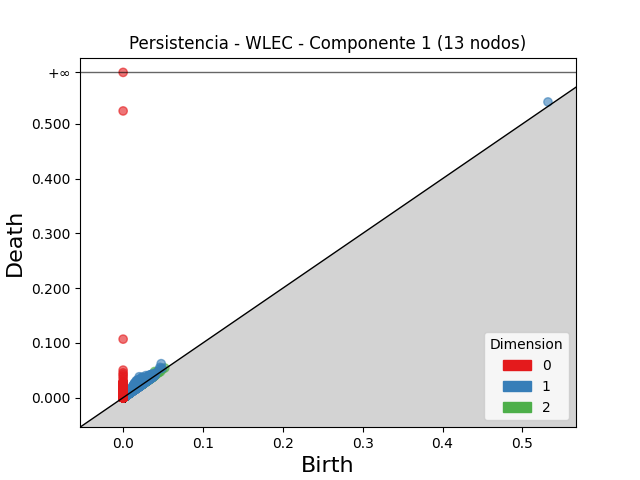

Values plotted in this chart, from the file beside it:
dimension, birth, death
2, 0.0394, 0.04773
2, 0.0253, 0.03125
2, 0.02464, 0.02966
2, 0.02251, 0.02731
2, 0.04328, 0.04806
2, 0.03796, 0.0425
2, 0.02606, 0.03051
2, 0.0394, 0.04377
2, 0.02542, 0.02959
2, 0.04217, 0.0462
2, 0.03472, 0.03875
2, 0.02712, 0.03088
2, 0.03471, 0.03845
2, 0.03736, 0.04106
2, 0.02438, 0.02791
2, 0.02891, 0.03239
2, 0.03709, 0.04045
2, 0.02739, 0.03062
2, 0.02849, 0.03171
2, 0.03239, 0.03542
2, 0.03378, 0.03674
2, 0.03094, 0.03372
2, 0.02792, 0.03068
2, 0.02468, 0.02742
2, 0.02582, 0.02855
2, 0.02693, 0.02961
2, 0.03473, 0.03731
2, 0.03276, 0.03527
2, 0.02803, 0.03052
2, 0.0217, 0.02419
2, 0.02612, 0.02854
2, 0.04933, 0.05175
2, 0.02731, 0.02972
2, 0.01901, 0.02141
2, 0.02503, 0.02738
2, 0.02036, 0.02269
2, 0.02781, 0.03013
2, 0.01973, 0.02202
2, 0.02952, 0.03179
2, 0.03594, 0.03813
2, 0.02435, 0.02653
2, 0.02237, 0.02453
2, 0.02902, 0.03117
2, 0.02972, 0.03182
2, 0.02639, 0.02838
2, 0.04, 0.04199
2, 0.05222, 0.05421
2, 0.02588, 0.02785
2, 0.02166, 0.02359
2, 0.02235, 0.02423
2, 0.02613, 0.02799
2, 0.01987, 0.02171
2, 0.02837, 0.03019
2, 0.03397, 0.03577
2, 0.0295, 0.03129
2, 0.03275, 0.03453
2, 0.0291, 0.03082
2, 0.02722, 0.02884
2, 0.04476, 0.04633
2, 0.02631, 0.02786
... 84,086 more rows
